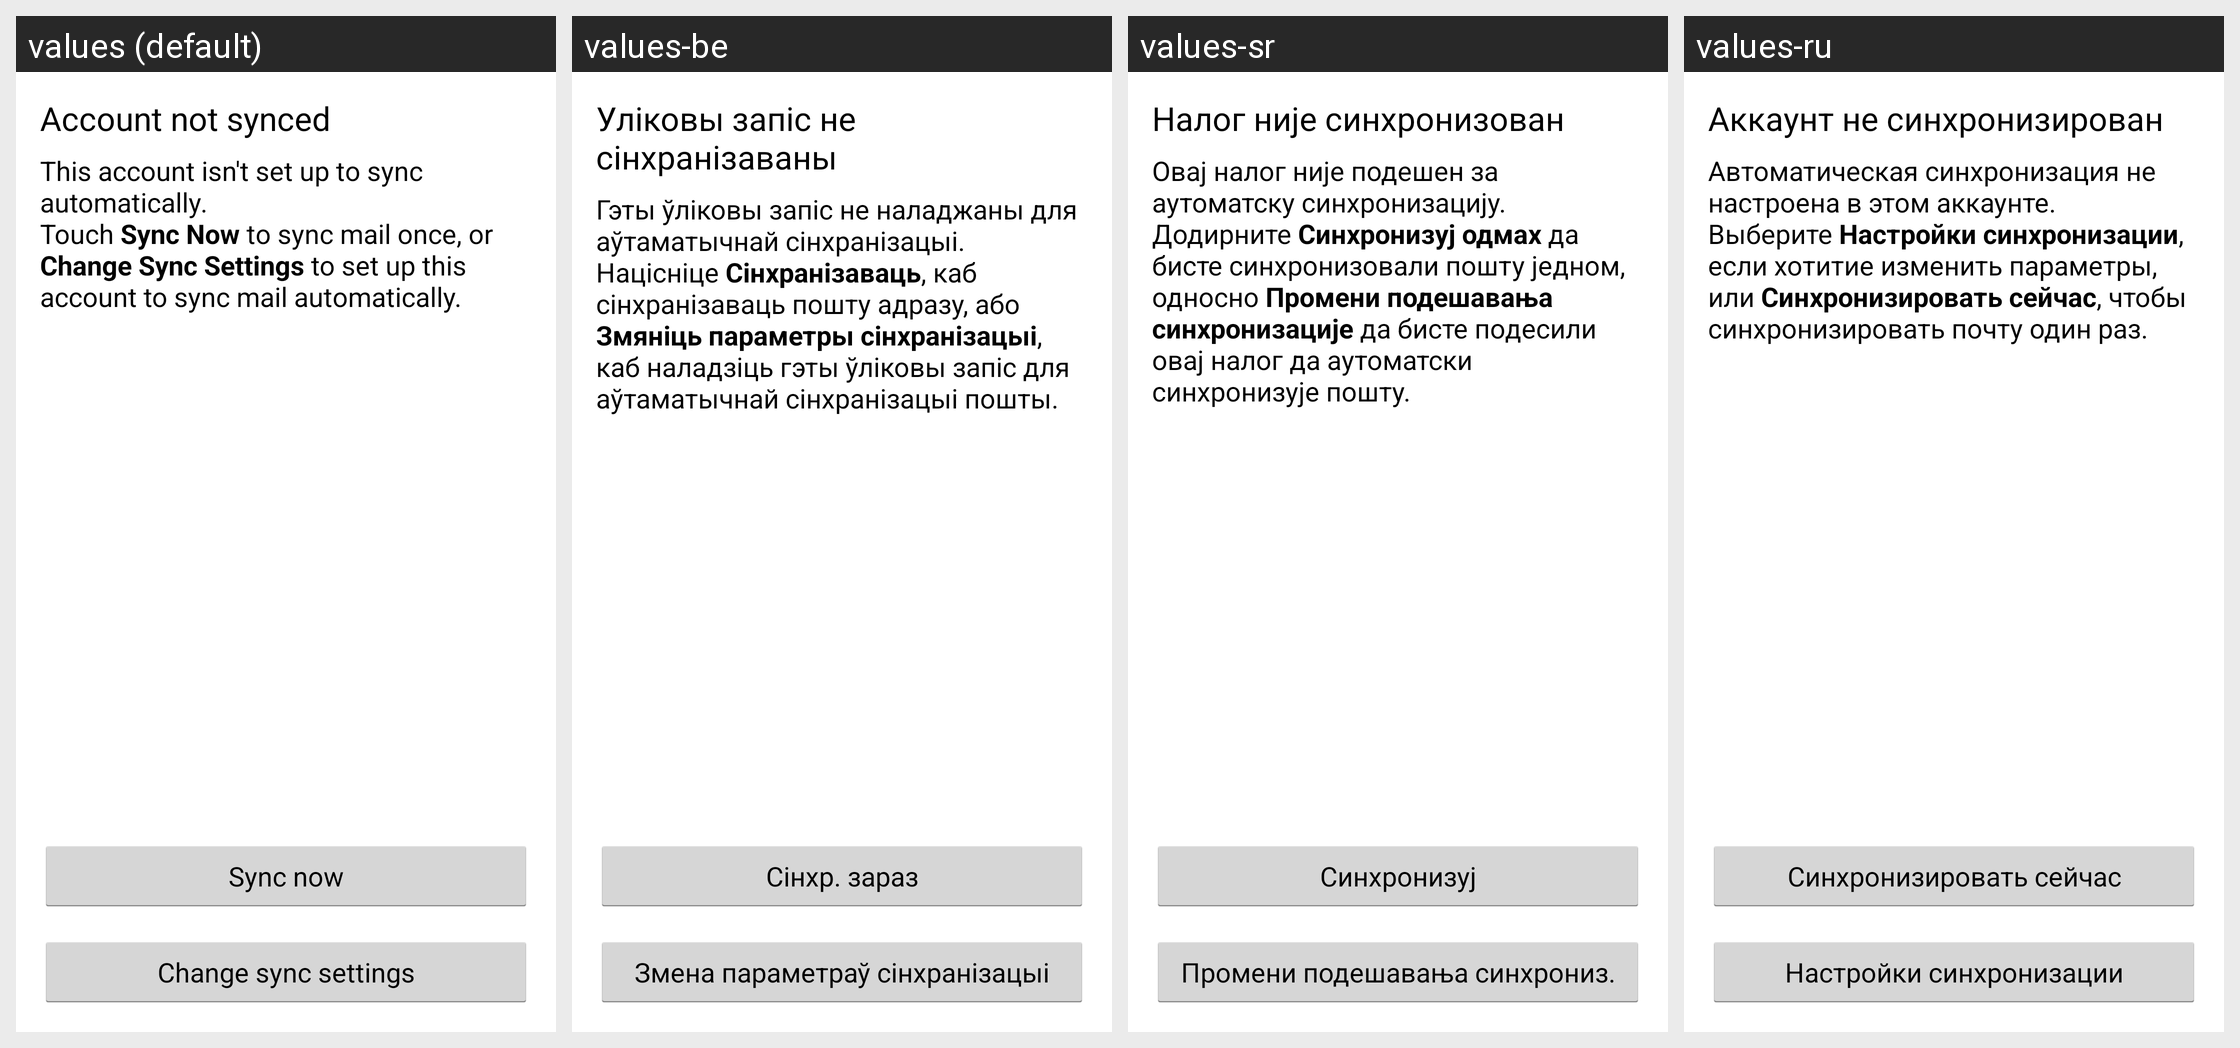

The Android screen above is rendered under several locales of the same app. Produce the string resources it draws, with the default and per-locale values.
Android screen res/layout/wait_for_manual_sync.xml rendered under 4 locales, left to right: values (default), values-be, values-sr, values-ru. Device: Nexus 5 (rendered at 1080×1920; each locale shown at half size, 540×960, under a caption strip naming it); theme UnifiedEmailTheme.
Other locales in the repository, not shown: values-af, values-am, values-ar, values-bg, values-ca, values-cs, values-da, values-de, values-de-rDE, values-el, values-en-rGB, values-es, values-es-rUS, values-et, values-fa, values-fi, values-fr, values-hi, values-hr, values-hu, values-in, values-it, values-iw, values-ja, values-ko, values-lt, values-lv, values-ms, values-nb, values-nl, values-pl, values-pt, values-pt-rPT, values-rm, values-ro, values-sk, values-sl, values-sv, values-sw, values-th, values-tl, values-tr, values-uk, values-vi, values-zh-rCN, values-zh-rTW, values-zu.
Strings drawn on this screen, with the default value and each locale's value (text and hints the layout hard-codes, and strings that could not be matched under every locale, appear in the picture but are not listed):

not_synced_title
  values: Account not synced
  values-be: Уліковы запіс не сінхранізаваны
  values-sr: Налог није синхронизован
  values-ru: Аккаунт не синхронизирован

wait_for_manual_sync_body
  values: This account isn't set up to sync automatically.
      Touch Sync Now to sync mail once, or Change Sync Settings to set up this account to sync mail automatically.
  values-be: Гэты ўліковы запіс не наладжаны для аўтаматычнай сінхранізацыi. 
      Нацiснiце Сiнхранiзаваць, каб сінхранізаваць пошту адразу, або Змянiць параметры сінхранізацыі, каб наладзіць гэты ўліковы запіс для аўтаматычнай сінхранізацыі пошты.
  values-sr: Овај налог није подешен за аутоматску синхронизацију.
      Додирните Синхронизуј одмах да бисте синхронизовали пошту једном, односно Промени подешавања синхронизације да бисте подесили овај налог да аутоматски синхронизује пошту.
  values-ru: Автоматическая синхронизация не настроена в этом аккаунте.
      Выберите Настройки синхронизации, если хотитие изменить параметры, или Синхронизировать сейчас, чтобы синхронизировать почту один раз.

manual_sync
  values: Sync now
  values-be: Сінхр. зараз
  values-sr: Синхронизуј
  values-ru: Синхронизировать сейчас

change_sync_settings
  values: Change sync settings
  values-be: Змена параметраў сінхранізацыі
  values-sr: Промени подешавања синхрониз.
  values-ru: Настройки синхронизации
